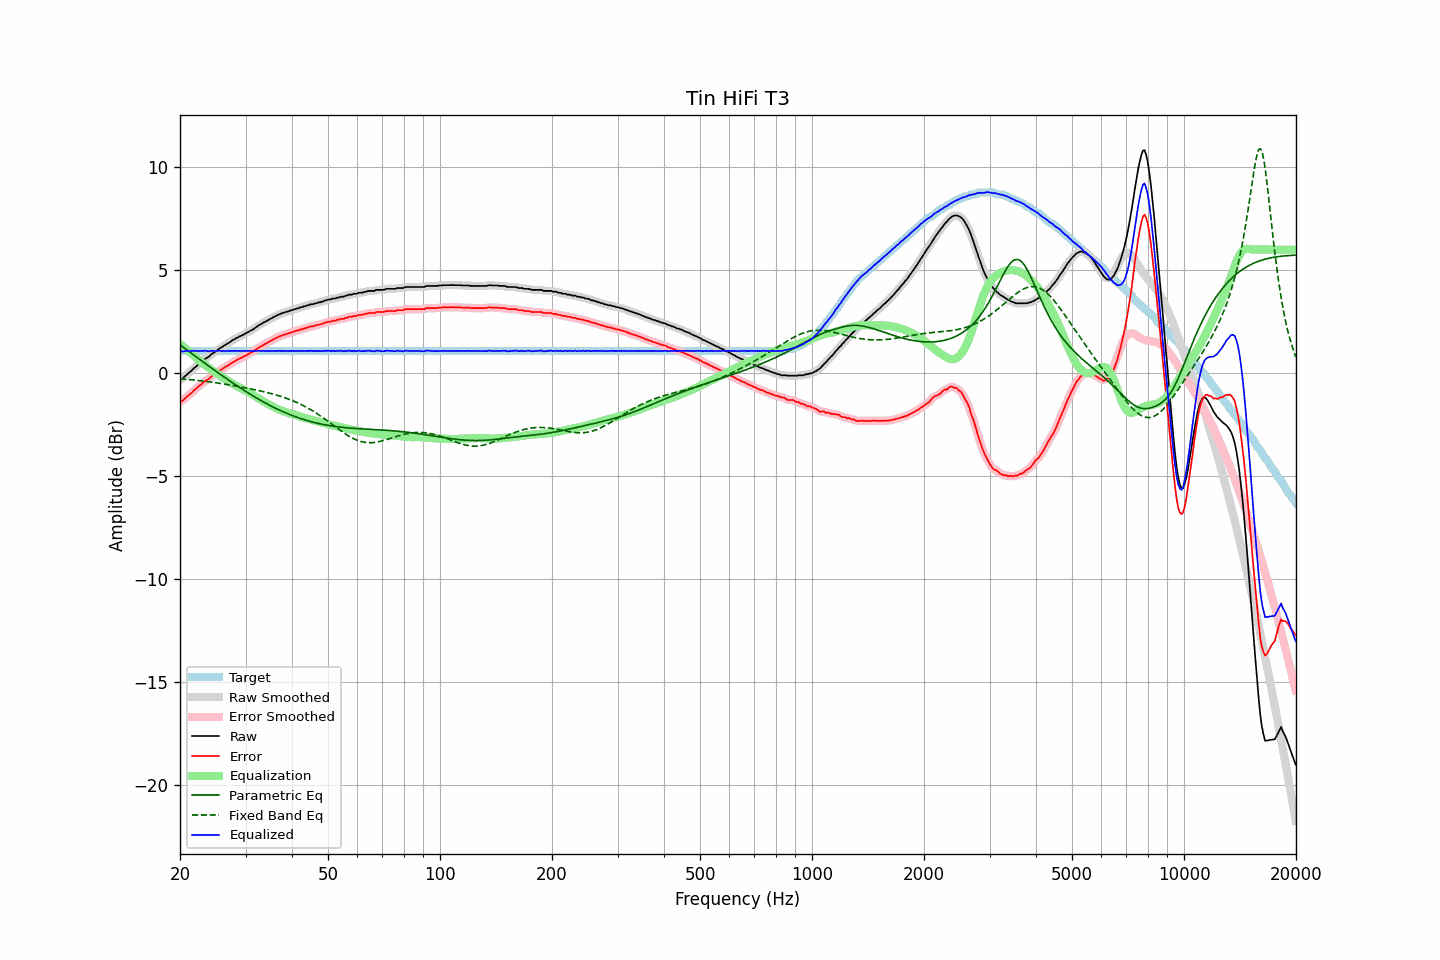

The data file committed next to this chart (first rows):
frequency, raw, error, smoothed, error_smoothed, equalization, parametric_eq, fixed_band_eq, equalized_raw, equalized_smoothed, target
20.00, -0.30, -1.37, -0.31, -1.39, 1.41, 1.37, -0.27, 1.11, 1.10, 1.08
20.20, -0.30, -1.37, -0.27, -1.35, 1.35, 1.32, -0.28, 1.05, 1.08, 1.08
20.40, -0.24, -1.31, -0.22, -1.30, 1.29, 1.26, -0.28, 1.05, 1.06, 1.08
20.61, -0.16, -1.23, -0.17, -1.24, 1.23, 1.20, -0.29, 1.07, 1.06, 1.08
20.81, -0.09, -1.16, -0.09, -1.17, 1.16, 1.14, -0.30, 1.08, 1.07, 1.08
21.02, -0.03, -1.10, -0.02, -1.10, 1.10, 1.08, -0.31, 1.07, 1.07, 1.08
21.23, 0.04, -1.03, 0.04, -1.04, 1.03, 1.03, -0.31, 1.08, 1.07, 1.08
21.44, 0.10, -0.97, 0.11, -0.96, 0.97, 0.97, -0.32, 1.07, 1.08, 1.08
21.66, 0.18, -0.89, 0.18, -0.89, 0.89, 0.91, -0.33, 1.08, 1.08, 1.08
21.87, 0.26, -0.81, 0.25, -0.82, 0.82, 0.85, -0.34, 1.09, 1.08, 1.08
22.09, 0.31, -0.76, 0.33, -0.75, 0.75, 0.80, -0.35, 1.07, 1.08, 1.08
22.31, 0.39, -0.68, 0.39, -0.68, 0.68, 0.74, -0.35, 1.08, 1.08, 1.08
22.54, 0.46, -0.61, 0.46, -0.62, 0.62, 0.68, -0.36, 1.08, 1.08, 1.08
22.76, 0.52, -0.55, 0.53, -0.55, 0.55, 0.62, -0.37, 1.08, 1.08, 1.08
22.99, 0.58, -0.49, 0.59, -0.49, 0.49, 0.56, -0.38, 1.08, 1.08, 1.08
23.22, 0.65, -0.42, 0.65, -0.43, 0.43, 0.51, -0.39, 1.09, 1.08, 1.08
23.45, 0.71, -0.36, 0.71, -0.37, 0.37, 0.45, -0.40, 1.09, 1.08, 1.08
23.69, 0.75, -0.32, 0.76, -0.32, 0.31, 0.39, -0.41, 1.07, 1.07, 1.08
23.92, 0.80, -0.27, 0.81, -0.26, 0.26, 0.34, -0.42, 1.06, 1.07, 1.08
24.16, 0.87, -0.20, 0.87, -0.20, 0.20, 0.28, -0.43, 1.07, 1.07, 1.08
24.40, 0.94, -0.13, 0.94, -0.14, 0.14, 0.22, -0.44, 1.09, 1.08, 1.08
24.65, 0.99, -0.08, 0.99, -0.08, 0.08, 0.17, -0.45, 1.08, 1.08, 1.08
24.89, 1.04, -0.03, 1.05, -0.03, 0.03, 0.11, -0.46, 1.07, 1.08, 1.08
25.14, 1.10, 0.03, 1.11, 0.03, -0.03, 0.06, -0.48, 1.08, 1.08, 1.08
25.39, 1.16, 0.09, 1.16, 0.09, -0.08, 0.00, -0.49, 1.08, 1.08, 1.08
25.65, 1.22, 0.15, 1.21, 0.14, -0.14, -0.05, -0.50, 1.09, 1.08, 1.08
25.91, 1.25, 0.18, 1.26, 0.19, -0.19, -0.11, -0.51, 1.07, 1.08, 1.08
26.16, 1.31, 0.24, 1.31, 0.24, -0.24, -0.16, -0.52, 1.08, 1.08, 1.08
26.43, 1.36, 0.29, 1.36, 0.28, -0.29, -0.22, -0.54, 1.08, 1.07, 1.08
26.69, 1.41, 0.34, 1.41, 0.33, -0.34, -0.27, -0.55, 1.08, 1.07, 1.08
26.96, 1.45, 0.38, 1.46, 0.38, -0.38, -0.33, -0.56, 1.07, 1.07, 1.08
27.23, 1.50, 0.43, 1.51, 0.43, -0.43, -0.38, -0.58, 1.07, 1.08, 1.08
27.50, 1.56, 0.49, 1.56, 0.48, -0.48, -0.43, -0.59, 1.08, 1.08, 1.08
27.77, 1.61, 0.54, 1.61, 0.53, -0.53, -0.49, -0.60, 1.09, 1.08, 1.08
28.05, 1.64, 0.57, 1.65, 0.58, -0.57, -0.54, -0.62, 1.07, 1.08, 1.08
28.33, 1.70, 0.63, 1.70, 0.62, -0.62, -0.59, -0.63, 1.09, 1.08, 1.08
28.62, 1.73, 0.66, 1.74, 0.66, -0.66, -0.64, -0.65, 1.07, 1.08, 1.08
28.90, 1.78, 0.71, 1.78, 0.70, -0.70, -0.69, -0.66, 1.08, 1.08, 1.08
29.19, 1.81, 0.74, 1.82, 0.74, -0.74, -0.74, -0.67, 1.07, 1.08, 1.08
29.48, 1.85, 0.78, 1.85, 0.78, -0.78, -0.79, -0.69, 1.07, 1.07, 1.08
29.78, 1.89, 0.82, 1.89, 0.82, -0.82, -0.84, -0.70, 1.07, 1.08, 1.08
30.08, 1.93, 0.86, 1.93, 0.86, -0.86, -0.89, -0.72, 1.07, 1.08, 1.08
30.38, 1.98, 0.91, 1.98, 0.90, -0.90, -0.94, -0.73, 1.08, 1.08, 1.08
30.68, 2.01, 0.94, 2.02, 0.94, -0.94, -0.99, -0.75, 1.07, 1.08, 1.08
30.99, 2.07, 1.00, 2.06, 0.99, -0.99, -1.04, -0.77, 1.08, 1.07, 1.08
31.30, 2.10, 1.03, 2.11, 1.03, -1.04, -1.09, -0.78, 1.07, 1.07, 1.08
31.61, 2.15, 1.08, 2.16, 1.08, -1.09, -1.13, -0.80, 1.07, 1.07, 1.08
31.93, 2.21, 1.14, 2.21, 1.13, -1.14, -1.18, -0.81, 1.08, 1.07, 1.08
32.24, 2.26, 1.19, 2.27, 1.19, -1.19, -1.23, -0.83, 1.08, 1.08, 1.08
32.57, 2.32, 1.25, 2.32, 1.24, -1.24, -1.27, -0.85, 1.09, 1.08, 1.08
32.89, 2.36, 1.29, 2.37, 1.29, -1.28, -1.31, -0.87, 1.08, 1.08, 1.08
33.22, 2.40, 1.33, 2.41, 1.33, -1.33, -1.36, -0.88, 1.07, 1.08, 1.08
33.55, 2.46, 1.39, 2.46, 1.38, -1.38, -1.40, -0.90, 1.09, 1.08, 1.08
33.89, 2.49, 1.42, 2.50, 1.42, -1.42, -1.44, -0.92, 1.07, 1.07, 1.08
34.23, 2.54, 1.47, 2.54, 1.46, -1.47, -1.49, -0.94, 1.08, 1.08, 1.08
34.57, 2.57, 1.50, 2.58, 1.50, -1.51, -1.53, -0.96, 1.07, 1.07, 1.08
34.92, 2.63, 1.56, 2.63, 1.55, -1.55, -1.57, -0.98, 1.08, 1.07, 1.08
35.27, 2.66, 1.59, 2.67, 1.59, -1.59, -1.61, -1.00, 1.07, 1.08, 1.08
35.62, 2.71, 1.64, 2.71, 1.63, -1.63, -1.65, -1.02, 1.08, 1.08, 1.08
35.97, 2.75, 1.68, 2.75, 1.67, -1.67, -1.69, -1.04, 1.08, 1.08, 1.08
... 635 more rows
